Dataset: dataset_neu (GitHub, taufdermaur/Maturaarbeit-ML-Project). Classes: besondere signale, ergaenzende angaben zu signalen, fahranordnungen parkierungsbeschraenkungen, fahrverbote mass und gewichtsbeschraenkungen, information notices, markierungen und leiteinrichtungen, verhaltenshinweise, vortrittssignale, wegweisung auf autobahnen und autostrassen, wegweisung auf haupt und nebenstrassen.

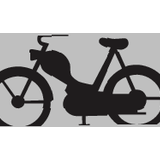
Label: ergaenzende angaben zu signalen

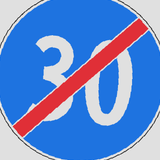
Label: fahranordnungen parkierungsbeschraenkungen

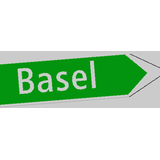
Label: wegweisung auf haupt und nebenstrassen

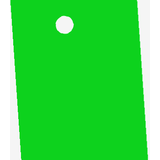
Label: information notices

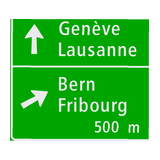
Label: wegweisung auf autobahnen und autostrassen

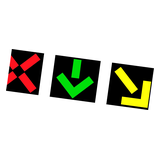
Label: besondere signale
